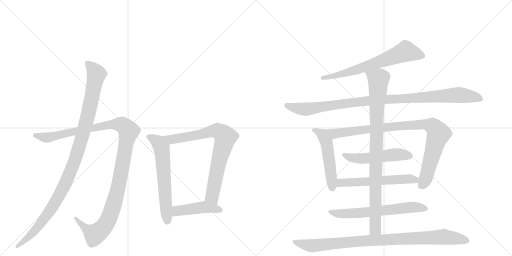
t = 0.00 s
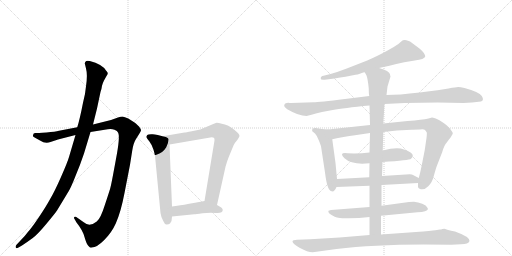
t = 2.48 s
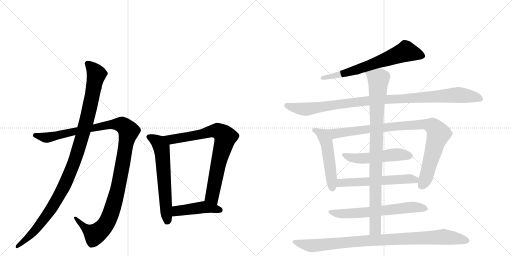
t = 4.95 s
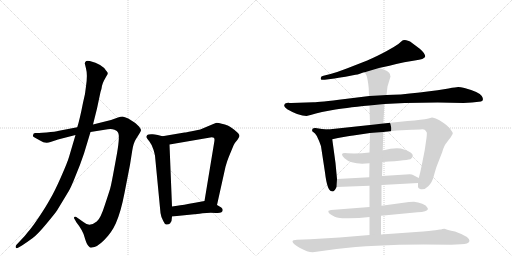
t = 7.43 s
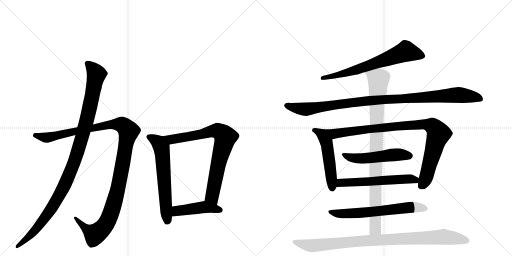
t = 9.90 s
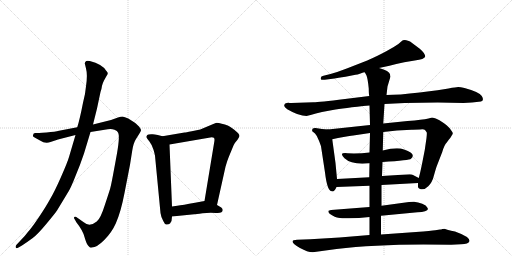
t = 12.38 s

The animated SVG that drew these frames (rendered in a browser with its animation timeline set to each time). Animation: 14 CSS @keyframes rules; one cycle of 12.38 s.

<svg version="1.1" viewBox="0 0 2048 1024" xmlns="http://www.w3.org/2000/svg">
  <g stroke="lightgray" stroke-dasharray="1,1" stroke-width="1" transform="scale(4, 4)">
    <line x1="0" y1="0" x2="256" y2="256"></line>
    <line x1="256" y1="0" x2="0" y2="256"></line>
    <line x1="128" y1="0" x2="128" y2="256"></line>
    <line x1="0" y1="128" x2="256" y2="128"></line>
    <line x1="256" y1="0" x2="512" y2="256"></line>
    <line x1="512" y1="0" x2="256" y2="256"></line>
    <line x1="384" y1="0" x2="384" y2="256"></line>
    <line x1="256" y1="128" x2="512" y2="128"></line>
  </g>
<g transform="scale(1, -1) translate(0, -850)">
   <style type="text/css">
    @keyframes keyframes0 {
      from {
       stroke: black;
       stroke-dashoffset: 1194;
       stroke-width: 128;
       }
       80% {
       animation-timing-function: step-end;
       stroke: black;
       stroke-dashoffset: 0;
       stroke-width: 128;
       }
       to {
       stroke: black;
       stroke-width: 1024;
       }
       }
       #make-me-a-hanzi-animation-0 {
         animation: keyframes0 1.221680s both;
         animation-delay: 0.000000s;
         animation-timing-function: linear;
       }
    @keyframes keyframes1 {
      from {
       stroke: black;
       stroke-dashoffset: 1085;
       stroke-width: 128;
       }
       78% {
       animation-timing-function: step-end;
       stroke: black;
       stroke-dashoffset: 0;
       stroke-width: 128;
       }
       to {
       stroke: black;
       stroke-width: 1024;
       }
       }
       #make-me-a-hanzi-animation-1 {
         animation: keyframes1 1.132975s both;
         animation-delay: 1.221680s;
         animation-timing-function: linear;
       }
    @keyframes keyframes2 {
      from {
       stroke: black;
       stroke-dashoffset: 619;
       stroke-width: 128;
       }
       67% {
       animation-timing-function: step-end;
       stroke: black;
       stroke-dashoffset: 0;
       stroke-width: 128;
       }
       to {
       stroke: black;
       stroke-width: 1024;
       }
       }
       #make-me-a-hanzi-animation-2 {
         animation: keyframes2 0.753743s both;
         animation-delay: 2.354655s;
         animation-timing-function: linear;
       }
    @keyframes keyframes3 {
      from {
       stroke: black;
       stroke-dashoffset: 787;
       stroke-width: 128;
       }
       72% {
       animation-timing-function: step-end;
       stroke: black;
       stroke-dashoffset: 0;
       stroke-width: 128;
       }
       to {
       stroke: black;
       stroke-width: 1024;
       }
       }
       #make-me-a-hanzi-animation-3 {
         animation: keyframes3 0.890462s both;
         animation-delay: 3.108398s;
         animation-timing-function: linear;
       }
    @keyframes keyframes4 {
      from {
       stroke: black;
       stroke-dashoffset: 449;
       stroke-width: 128;
       }
       59% {
       animation-timing-function: step-end;
       stroke: black;
       stroke-dashoffset: 0;
       stroke-width: 128;
       }
       to {
       stroke: black;
       stroke-width: 1024;
       }
       }
       #make-me-a-hanzi-animation-4 {
         animation: keyframes4 0.615397s both;
         animation-delay: 3.998861s;
         animation-timing-function: linear;
       }
    @keyframes keyframes5 {
      from {
       stroke: black;
       stroke-dashoffset: 676;
       stroke-width: 128;
       }
       69% {
       animation-timing-function: step-end;
       stroke: black;
       stroke-dashoffset: 0;
       stroke-width: 128;
       }
       to {
       stroke: black;
       stroke-width: 1024;
       }
       }
       #make-me-a-hanzi-animation-5 {
         animation: keyframes5 0.800130s both;
         animation-delay: 4.614258s;
         animation-timing-function: linear;
       }
    @keyframes keyframes6 {
      from {
       stroke: black;
       stroke-dashoffset: 1035;
       stroke-width: 128;
       }
       77% {
       animation-timing-function: step-end;
       stroke: black;
       stroke-dashoffset: 0;
       stroke-width: 128;
       }
       to {
       stroke: black;
       stroke-width: 1024;
       }
       }
       #make-me-a-hanzi-animation-6 {
         animation: keyframes6 1.092285s both;
         animation-delay: 5.414388s;
         animation-timing-function: linear;
       }
    @keyframes keyframes7 {
      from {
       stroke: black;
       stroke-dashoffset: 510;
       stroke-width: 128;
       }
       62% {
       animation-timing-function: step-end;
       stroke: black;
       stroke-dashoffset: 0;
       stroke-width: 128;
       }
       to {
       stroke: black;
       stroke-width: 1024;
       }
       }
       #make-me-a-hanzi-animation-7 {
         animation: keyframes7 0.665039s both;
         animation-delay: 6.506673s;
         animation-timing-function: linear;
       }
    @keyframes keyframes8 {
      from {
       stroke: black;
       stroke-dashoffset: 933;
       stroke-width: 128;
       }
       75% {
       animation-timing-function: step-end;
       stroke: black;
       stroke-dashoffset: 0;
       stroke-width: 128;
       }
       to {
       stroke: black;
       stroke-width: 1024;
       }
       }
       #make-me-a-hanzi-animation-8 {
         animation: keyframes8 1.009277s both;
         animation-delay: 7.171712s;
         animation-timing-function: linear;
       }
    @keyframes keyframes9 {
      from {
       stroke: black;
       stroke-dashoffset: 517;
       stroke-width: 128;
       }
       63% {
       animation-timing-function: step-end;
       stroke: black;
       stroke-dashoffset: 0;
       stroke-width: 128;
       }
       to {
       stroke: black;
       stroke-width: 1024;
       }
       }
       #make-me-a-hanzi-animation-9 {
         animation: keyframes9 0.670736s both;
         animation-delay: 8.180990s;
         animation-timing-function: linear;
       }
    @keyframes keyframes10 {
      from {
       stroke: black;
       stroke-dashoffset: 576;
       stroke-width: 128;
       }
       65% {
       animation-timing-function: step-end;
       stroke: black;
       stroke-dashoffset: 0;
       stroke-width: 128;
       }
       to {
       stroke: black;
       stroke-width: 1024;
       }
       }
       #make-me-a-hanzi-animation-10 {
         animation: keyframes10 0.718750s both;
         animation-delay: 8.851725s;
         animation-timing-function: linear;
       }
    @keyframes keyframes11 {
      from {
       stroke: black;
       stroke-dashoffset: 644;
       stroke-width: 128;
       }
       68% {
       animation-timing-function: step-end;
       stroke: black;
       stroke-dashoffset: 0;
       stroke-width: 128;
       }
       to {
       stroke: black;
       stroke-width: 1024;
       }
       }
       #make-me-a-hanzi-animation-11 {
         animation: keyframes11 0.774089s both;
         animation-delay: 9.570475s;
         animation-timing-function: linear;
       }
    @keyframes keyframes12 {
      from {
       stroke: black;
       stroke-dashoffset: 929;
       stroke-width: 128;
       }
       75% {
       animation-timing-function: step-end;
       stroke: black;
       stroke-dashoffset: 0;
       stroke-width: 128;
       }
       to {
       stroke: black;
       stroke-width: 1024;
       }
       }
       #make-me-a-hanzi-animation-12 {
         animation: keyframes12 1.006022s both;
         animation-delay: 10.344564s;
         animation-timing-function: linear;
       }
    @keyframes keyframes13 {
      from {
       stroke: black;
       stroke-dashoffset: 952;
       stroke-width: 128;
       }
       76% {
       animation-timing-function: step-end;
       stroke: black;
       stroke-dashoffset: 0;
       stroke-width: 128;
       }
       to {
       stroke: black;
       stroke-width: 1024;
       }
       }
       #make-me-a-hanzi-animation-13 {
         animation: keyframes13 1.024740s both;
         animation-delay: 11.350586s;
         animation-timing-function: linear;
       }
</style>
<path d="M 309 341 L 236 327 Q 222 323 186 320 L 170 319 Q 146 317 141 318 Q 137 318 134 315 L 132 308 Q 130 304 142 298 L 160 288 Q 181 274 202 282 L 232 292 L 302 310 L 362 322 L 431 333 Q 446 336 458 331 Q 470 326 472 320 Q 482 307 463 209 Q 445 110 441 97 Q 437 83 419 29 Q 402 -25 387 -36 Q 358 -60 335 -39 L 305 -18 Q 300 -16 297 -18 Q 294 -22 298 -26 L 306 -40 Q 331 -71 338 -98 Q 346 -126 353 -133 L 360 -140 Q 364 -141 368 -140 Q 387 -140 416 -111 Q 446 -82 463 -44 Q 483 0 498 78 L 520 191 L 529 248 Q 534 279 544 294 L 559 318 Q 564 326 564 329 Q 565 332 556 344 Q 542 358 538 360 L 513 376 Q 498 383 490 384 Q 483 384 472 380 L 444 370 L 372 352 L 309 341 Z" fill="lightgray"></path> 
<path d="M 339 597 L 344 576 Q 351 551 344 505 Q 342 477 332 439 Q 319 372 309 341 L 302 310 L 276 222 Q 270 201 244 142 Q 218 83 200 53 Q 183 22 154 -21 Q 125 -64 110 -80 Q 100 -94 82 -112 L 65 -130 Q 61 -135 63 -140 Q 65 -145 74 -140 L 88 -132 Q 112 -116 131 -102 Q 150 -88 185 -46 Q 220 -4 228 8 L 274 84 Q 284 100 302 146 Q 321 191 336 236 L 362 322 L 372 352 L 388 416 L 402 482 Q 407 497 408 507 Q 410 516 416 528 L 426 546 Q 430 551 431 556 Q 432 560 424 568 Q 409 593 359 606 Q 344 608 343 604 Q 341 603 339 597 Z" fill="lightgray"></path> 
<path d="M 650 305 L 631 310 Q 629 311 611 313 Q 593 314 589 310 Q 585 305 585 302 Q 586 299 597 285 Q 608 271 614 251 Q 620 230 620 227 L 642 -2 Q 644 -18 653 -34 Q 660 -50 667 -48 Q 675 -47 680 -44 L 686 -34 L 688 -16 L 688 24 L 678 272 C 677 298 677 298 650 305 Z" fill="lightgray"></path> 
<path d="M 868 30 L 902 183 Q 909 208 915 222 L 934 268 Q 938 278 950 291 Q 958 303 958 306 Q 958 315 937 331 Q 916 346 911 348 Q 906 350 887 355 Q 869 360 863 358 Q 857 356 846 351 L 801 332 L 767 325 Q 742 320 738 320 L 650 305 C 620 300 648 267 678 272 L 841 300 Q 858 303 858 291 Q 858 287 857 282 L 818 46 C 813 16 861 1 868 30 Z" fill="lightgray"></path> 
<path d="M 891 10 Q 891 16 885 20 Q 870 30 868 30 C 841 43 831 48 818 46 L 780 39 Q 730 30 709 27 L 688 24 C 658 20 658 -19 688 -16 L 777 -7 Q 783 -7 810 -3 Q 838 0 864 -2 Q 891 -4 891 10 Z" fill="lightgray"></path> 
<path d="M 1516 578 Q 1549 585 1617 601 L 1659 608 Q 1698 613 1701 624 Q 1701 636 1679 655 L 1651 676 Q 1639 687 1632 687 Q 1615 694 1605 684 Q 1596 674 1575 662 L 1545 645 Q 1514 628 1469 608 L 1387 576 Q 1351 562 1322 554 L 1294 547 Q 1282 545 1283 536 Q 1282 529 1299 531 L 1338 536 Q 1376 543 1382 543 L 1422 551 Q 1429 551 1442 556 Q 1455 561 1459 561 L 1516 578 Z" fill="lightgray"></path> 
<path d="M 1854 438 L 1888 440 L 1924 444 Q 1938 449 1927 466 Q 1917 482 1858 498 Q 1841 502 1833 502 Q 1825 502 1794 496 Q 1764 490 1679 480 Q 1594 470 1546 470 L 1477 466 L 1380 454 Q 1276 441 1254 441 L 1165 438 Q 1157 438 1154 439 Q 1151 439 1147 438 L 1141 436 Q 1139 435 1137 429 Q 1135 423 1149 413 Q 1195 386 1226 386 L 1246 391 Q 1260 396 1288 402 L 1331 410 Q 1372 418 1478 428 L 1538 434 L 1619 438 L 1751 440 L 1854 438 Z" fill="lightgray"></path> 
<path d="M 1348 134 L 1342 198 L 1329 293 C 1325 323 1324 331 1312 332 L 1288 334 L 1262 338 Q 1249 339 1249 332 Q 1248 328 1249 325 L 1260 316 Q 1268 308 1275 289 Q 1283 270 1284 265 L 1300 160 Q 1309 85 1327 85 Q 1337 81 1346 102 L 1348 134 Z" fill="lightgray"></path> 
<path d="M 1329 293 L 1352 298 Q 1401 307 1413 308 L 1480 318 L 1533 322 L 1588 328 L 1646 331 Q 1655 332 1680 332 Q 1696 334 1700 330 Q 1707 322 1707 320 Q 1708 317 1706 298 L 1699 250 L 1689 199 Q 1681 159 1675 138 L 1672 118 L 1672 102 Q 1672 99 1680 94 Q 1698 89 1713 105 Q 1729 120 1736 149 Q 1744 178 1748 188 L 1769 242 Q 1777 270 1787 280 L 1795 291 Q 1803 300 1807 308 Q 1812 315 1811 318 Q 1811 320 1803 331 Q 1796 342 1776 357 Q 1756 372 1743 376 Q 1730 380 1728 380 L 1714 376 Q 1701 372 1681 371 Q 1661 367 1630 366 L 1533 356 L 1480 350 L 1312 332 C 1282 329 1300 287 1329 293 Z" fill="lightgray"></path> 
<path d="M 1478 240 Q 1436 235 1390 237 Q 1353 241 1378 217 Q 1408 189 1478 197 L 1530 202 Q 1639 209 1644 215 Q 1667 235 1616 252 Q 1589 263 1531 248 L 1478 240 Z" fill="lightgray"></path> 
<path d="M 1477 141 L 1348 134 C 1318 132 1316 101 1346 102 L 1478 107 L 1526 110 L 1672 118 C 1702 120 1702 124 1675 138 L 1652 150 Q 1649 152 1639 153 L 1528 146 L 1477 141 Z" fill="lightgray"></path> 
<path d="M 1478 22 L 1324 10 L 1314 7 Q 1313 6 1314 1 Q 1316 -5 1328 -11 Q 1340 -18 1348 -20 Q 1357 -24 1396 -23 Q 1435 -23 1478 -18 L 1524 -13 L 1670 1 Q 1709 2 1712 14 L 1709 20 Q 1706 28 1689 35 Q 1672 42 1656 43 Q 1640 43 1636 42 L 1526 27 L 1478 22 Z" fill="lightgray"></path> 
<path d="M 1480 318 L 1478 240 L 1478 197 L 1477 141 L 1478 107 L 1478 22 L 1478 -18 L 1478 -90 C 1478 -120 1524 -118 1524 -88 L 1524 -13 L 1526 27 L 1526 110 L 1528 146 L 1530 202 L 1531 248 L 1533 322 L 1533 356 L 1538 434 L 1546 470 L 1550 504 L 1562 544 Q 1560 550 1560 553 Q 1558 566 1516 578 C 1488 588 1446 588 1459 561 L 1466 548 Q 1471 536 1475 496 Q 1475 474 1477 466 L 1478 428 L 1480 350 L 1480 318 Z" fill="lightgray"></path> 
<path d="M 1478 -90 L 1358 -100 L 1241 -107 L 1188 -109 Q 1170 -109 1170 -116 Q 1170 -125 1200 -142 Q 1230 -159 1251 -159 L 1346 -146 Q 1493 -128 1694 -128 L 1805 -129 L 1844 -127 Q 1874 -127 1878 -114 Q 1879 -97 1820 -76 Q 1786 -69 1778 -65 L 1769 -66 Q 1765 -68 1760 -68 L 1741 -71 Q 1727 -73 1664 -78 L 1524 -88 L 1478 -90 Z" fill="lightgray"></path> 
      <clipPath id="make-me-a-hanzi-clip-0">
      <path d="M 309 341 L 236 327 Q 222 323 186 320 L 170 319 Q 146 317 141 318 Q 137 318 134 315 L 132 308 Q 130 304 142 298 L 160 288 Q 181 274 202 282 L 232 292 L 302 310 L 362 322 L 431 333 Q 446 336 458 331 Q 470 326 472 320 Q 482 307 463 209 Q 445 110 441 97 Q 437 83 419 29 Q 402 -25 387 -36 Q 358 -60 335 -39 L 305 -18 Q 300 -16 297 -18 Q 294 -22 298 -26 L 306 -40 Q 331 -71 338 -98 Q 346 -126 353 -133 L 360 -140 Q 364 -141 368 -140 Q 387 -140 416 -111 Q 446 -82 463 -44 Q 483 0 498 78 L 520 191 L 529 248 Q 534 279 544 294 L 559 318 Q 564 326 564 329 Q 565 332 556 344 Q 542 358 538 360 L 513 376 Q 498 383 490 384 Q 483 384 472 380 L 444 370 L 372 352 L 309 341 Z" fill="lightgray"></path>
      </clipPath>
      <path clip-path="url(#make-me-a-hanzi-clip-0)" d="M 141 309 L 184 299 L 458 353 L 488 351 L 515 325 L 467 74 L 444 -3 L 424 -46 L 381 -87 L 340 -62 L 301 -22 " fill="none" id="make-me-a-hanzi-animation-0" stroke-dasharray="1066 2132" stroke-linecap="round"></path>

      <clipPath id="make-me-a-hanzi-clip-1">
      <path d="M 339 597 L 344 576 Q 351 551 344 505 Q 342 477 332 439 Q 319 372 309 341 L 302 310 L 276 222 Q 270 201 244 142 Q 218 83 200 53 Q 183 22 154 -21 Q 125 -64 110 -80 Q 100 -94 82 -112 L 65 -130 Q 61 -135 63 -140 Q 65 -145 74 -140 L 88 -132 Q 112 -116 131 -102 Q 150 -88 185 -46 Q 220 -4 228 8 L 274 84 Q 284 100 302 146 Q 321 191 336 236 L 362 322 L 372 352 L 388 416 L 402 482 Q 407 497 408 507 Q 410 516 416 528 L 426 546 Q 430 551 431 556 Q 432 560 424 568 Q 409 593 359 606 Q 344 608 343 604 Q 341 603 339 597 Z" fill="lightgray"></path>
      </clipPath>
      <path clip-path="url(#make-me-a-hanzi-clip-1)" d="M 351 595 L 375 571 L 385 551 L 343 353 L 291 187 L 269 131 L 207 18 L 142 -69 L 69 -136 " fill="none" id="make-me-a-hanzi-animation-1" stroke-dasharray="957 1914" stroke-linecap="round"></path>

      <clipPath id="make-me-a-hanzi-clip-2">
      <path d="M 650 305 L 631 310 Q 629 311 611 313 Q 593 314 589 310 Q 585 305 585 302 Q 586 299 597 285 Q 608 271 614 251 Q 620 230 620 227 L 642 -2 Q 644 -18 653 -34 Q 660 -50 667 -48 Q 675 -47 680 -44 L 686 -34 L 688 -16 L 688 24 L 678 272 C 677 298 677 298 650 305 Z" fill="lightgray"></path>
      </clipPath>
      <path clip-path="url(#make-me-a-hanzi-clip-2)" d="M 593 303 L 634 279 L 646 259 L 669 -32 " fill="none" id="make-me-a-hanzi-animation-2" stroke-dasharray="491 982" stroke-linecap="round"></path>

      <clipPath id="make-me-a-hanzi-clip-3">
      <path d="M 868 30 L 902 183 Q 909 208 915 222 L 934 268 Q 938 278 950 291 Q 958 303 958 306 Q 958 315 937 331 Q 916 346 911 348 Q 906 350 887 355 Q 869 360 863 358 Q 857 356 846 351 L 801 332 L 767 325 Q 742 320 738 320 L 650 305 C 620 300 648 267 678 272 L 841 300 Q 858 303 858 291 Q 858 287 857 282 L 818 46 C 813 16 861 1 868 30 Z" fill="lightgray"></path>
      </clipPath>
      <path clip-path="url(#make-me-a-hanzi-clip-3)" d="M 658 302 L 697 293 L 869 327 L 902 302 L 872 191 L 848 65 L 864 39 " fill="none" id="make-me-a-hanzi-animation-3" stroke-dasharray="659 1318" stroke-linecap="round"></path>

      <clipPath id="make-me-a-hanzi-clip-4">
      <path d="M 891 10 Q 891 16 885 20 Q 870 30 868 30 C 841 43 831 48 818 46 L 780 39 Q 730 30 709 27 L 688 24 C 658 20 658 -19 688 -16 L 777 -7 Q 783 -7 810 -3 Q 838 0 864 -2 Q 891 -4 891 10 Z" fill="lightgray"></path>
      </clipPath>
      <path clip-path="url(#make-me-a-hanzi-clip-4)" d="M 695 -9 L 709 6 L 803 20 L 880 10 " fill="none" id="make-me-a-hanzi-animation-4" stroke-dasharray="321 642" stroke-linecap="round"></path>

      <clipPath id="make-me-a-hanzi-clip-5">
      <path d="M 1516 578 Q 1549 585 1617 601 L 1659 608 Q 1698 613 1701 624 Q 1701 636 1679 655 L 1651 676 Q 1639 687 1632 687 Q 1615 694 1605 684 Q 1596 674 1575 662 L 1545 645 Q 1514 628 1469 608 L 1387 576 Q 1351 562 1322 554 L 1294 547 Q 1282 545 1283 536 Q 1282 529 1299 531 L 1338 536 Q 1376 543 1382 543 L 1422 551 Q 1429 551 1442 556 Q 1455 561 1459 561 L 1516 578 Z" fill="lightgray"></path>
      </clipPath>
      <path clip-path="url(#make-me-a-hanzi-clip-5)" d="M 1692 626 L 1624 644 L 1424 570 L 1291 539 " fill="none" id="make-me-a-hanzi-animation-5" stroke-dasharray="548 1096" stroke-linecap="round"></path>

      <clipPath id="make-me-a-hanzi-clip-6">
      <path d="M 1854 438 L 1888 440 L 1924 444 Q 1938 449 1927 466 Q 1917 482 1858 498 Q 1841 502 1833 502 Q 1825 502 1794 496 Q 1764 490 1679 480 Q 1594 470 1546 470 L 1477 466 L 1380 454 Q 1276 441 1254 441 L 1165 438 Q 1157 438 1154 439 Q 1151 439 1147 438 L 1141 436 Q 1139 435 1137 429 Q 1135 423 1149 413 Q 1195 386 1226 386 L 1246 391 Q 1260 396 1288 402 L 1331 410 Q 1372 418 1478 428 L 1538 434 L 1619 438 L 1751 440 L 1854 438 Z" fill="lightgray"></path>
      </clipPath>
      <path clip-path="url(#make-me-a-hanzi-clip-6)" d="M 1147 428 L 1222 413 L 1472 447 L 1823 470 L 1920 456 " fill="none" id="make-me-a-hanzi-animation-6" stroke-dasharray="907 1814" stroke-linecap="round"></path>

      <clipPath id="make-me-a-hanzi-clip-7">
      <path d="M 1348 134 L 1342 198 L 1329 293 C 1325 323 1324 331 1312 332 L 1288 334 L 1262 338 Q 1249 339 1249 332 Q 1248 328 1249 325 L 1260 316 Q 1268 308 1275 289 Q 1283 270 1284 265 L 1300 160 Q 1309 85 1327 85 Q 1337 81 1346 102 L 1348 134 Z" fill="lightgray"></path>
      </clipPath>
      <path clip-path="url(#make-me-a-hanzi-clip-7)" d="M 1259 329 L 1294 307 L 1306 282 L 1329 99 " fill="none" id="make-me-a-hanzi-animation-7" stroke-dasharray="382 764" stroke-linecap="round"></path>

      <clipPath id="make-me-a-hanzi-clip-8">
      <path d="M 1329 293 L 1352 298 Q 1401 307 1413 308 L 1480 318 L 1533 322 L 1588 328 L 1646 331 Q 1655 332 1680 332 Q 1696 334 1700 330 Q 1707 322 1707 320 Q 1708 317 1706 298 L 1699 250 L 1689 199 Q 1681 159 1675 138 L 1672 118 L 1672 102 Q 1672 99 1680 94 Q 1698 89 1713 105 Q 1729 120 1736 149 Q 1744 178 1748 188 L 1769 242 Q 1777 270 1787 280 L 1795 291 Q 1803 300 1807 308 Q 1812 315 1811 318 Q 1811 320 1803 331 Q 1796 342 1776 357 Q 1756 372 1743 376 Q 1730 380 1728 380 L 1714 376 Q 1701 372 1681 371 Q 1661 367 1630 366 L 1533 356 L 1480 350 L 1312 332 C 1282 329 1300 287 1329 293 Z" fill="lightgray"></path>
      </clipPath>
      <path clip-path="url(#make-me-a-hanzi-clip-8)" d="M 1320 328 L 1342 315 L 1583 345 L 1679 352 L 1729 346 L 1747 329 L 1754 313 L 1703 137 L 1684 106 " fill="none" id="make-me-a-hanzi-animation-8" stroke-dasharray="805 1610" stroke-linecap="round"></path>

      <clipPath id="make-me-a-hanzi-clip-9">
      <path d="M 1478 240 Q 1436 235 1390 237 Q 1353 241 1378 217 Q 1408 189 1478 197 L 1530 202 Q 1639 209 1644 215 Q 1667 235 1616 252 Q 1589 263 1531 248 L 1478 240 Z" fill="lightgray"></path>
      </clipPath>
      <path clip-path="url(#make-me-a-hanzi-clip-9)" d="M 1380 229 L 1422 216 L 1467 216 L 1576 231 L 1622 232 L 1637 227 " fill="none" id="make-me-a-hanzi-animation-9" stroke-dasharray="389 778" stroke-linecap="round"></path>

      <clipPath id="make-me-a-hanzi-clip-10">
      <path d="M 1477 141 L 1348 134 C 1318 132 1316 101 1346 102 L 1478 107 L 1526 110 L 1672 118 C 1702 120 1702 124 1675 138 L 1652 150 Q 1649 152 1639 153 L 1528 146 L 1477 141 Z" fill="lightgray"></path>
      </clipPath>
      <path clip-path="url(#make-me-a-hanzi-clip-10)" d="M 1353 107 L 1367 118 L 1632 135 L 1660 131 L 1664 124 " fill="none" id="make-me-a-hanzi-animation-10" stroke-dasharray="448 896" stroke-linecap="round"></path>

      <clipPath id="make-me-a-hanzi-clip-11">
      <path d="M 1478 22 L 1324 10 L 1314 7 Q 1313 6 1314 1 Q 1316 -5 1328 -11 Q 1340 -18 1348 -20 Q 1357 -24 1396 -23 Q 1435 -23 1478 -18 L 1524 -13 L 1670 1 Q 1709 2 1712 14 L 1709 20 Q 1706 28 1689 35 Q 1672 42 1656 43 Q 1640 43 1636 42 L 1526 27 L 1478 22 Z" fill="lightgray"></path>
      </clipPath>
      <path clip-path="url(#make-me-a-hanzi-clip-11)" d="M 1320 4 L 1339 -3 L 1387 -5 L 1650 21 L 1705 14 " fill="none" id="make-me-a-hanzi-animation-11" stroke-dasharray="516 1032" stroke-linecap="round"></path>

      <clipPath id="make-me-a-hanzi-clip-12">
      <path d="M 1480 318 L 1478 240 L 1478 197 L 1477 141 L 1478 107 L 1478 22 L 1478 -18 L 1478 -90 C 1478 -120 1524 -118 1524 -88 L 1524 -13 L 1526 27 L 1526 110 L 1528 146 L 1530 202 L 1531 248 L 1533 322 L 1533 356 L 1538 434 L 1546 470 L 1550 504 L 1562 544 Q 1560 550 1560 553 Q 1558 566 1516 578 C 1488 588 1446 588 1459 561 L 1466 548 Q 1471 536 1475 496 Q 1475 474 1477 466 L 1478 428 L 1480 350 L 1480 318 Z" fill="lightgray"></path>
      </clipPath>
      <path clip-path="url(#make-me-a-hanzi-clip-12)" d="M 1468 557 L 1514 532 L 1506 374 L 1502 -35 L 1498 -68 L 1485 -83 " fill="none" id="make-me-a-hanzi-animation-12" stroke-dasharray="801 1602" stroke-linecap="round"></path>

      <clipPath id="make-me-a-hanzi-clip-13">
      <path d="M 1478 -90 L 1358 -100 L 1241 -107 L 1188 -109 Q 1170 -109 1170 -116 Q 1170 -125 1200 -142 Q 1230 -159 1251 -159 L 1346 -146 Q 1493 -128 1694 -128 L 1805 -129 L 1844 -127 Q 1874 -127 1878 -114 Q 1879 -97 1820 -76 Q 1786 -69 1778 -65 L 1769 -66 Q 1765 -68 1760 -68 L 1741 -71 Q 1727 -73 1664 -78 L 1524 -88 L 1478 -90 Z" fill="lightgray"></path>
      </clipPath>
      <path clip-path="url(#make-me-a-hanzi-clip-13)" d="M 1177 -117 L 1255 -133 L 1427 -115 L 1771 -97 L 1869 -113 " fill="none" id="make-me-a-hanzi-animation-13" stroke-dasharray="824 1648" stroke-linecap="round"></path>

</g>
</svg>
